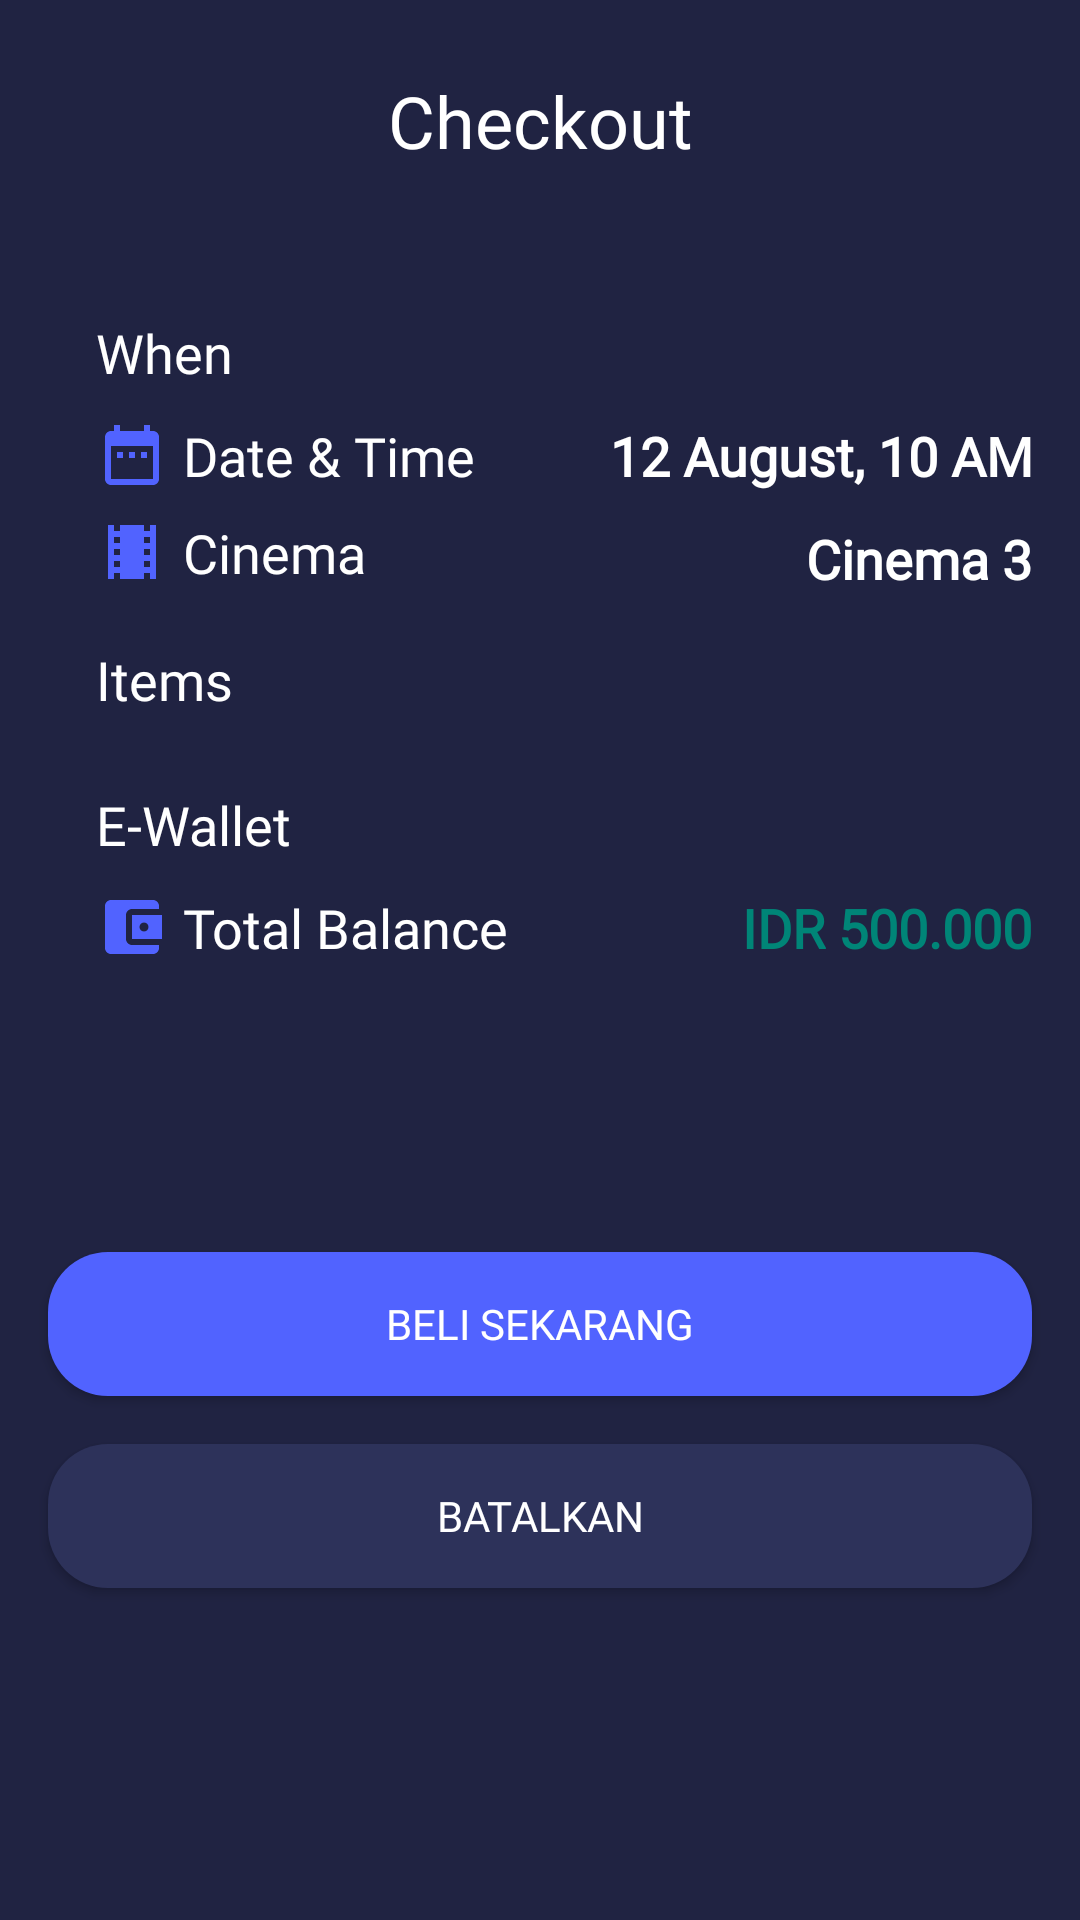

This screen was rendered from an Android layout file. Write that file and the resources it references.
<!-- AndroidManifest.xml: application theme AppThemeEdit -->
<!-- res/layout/activity_checkout.xml -->
<?xml version="1.0" encoding="utf-8"?>
<androidx.constraintlayout.widget.ConstraintLayout xmlns:android="http://schemas.android.com/apk/res/android"
    xmlns:app="http://schemas.android.com/apk/res-auto"
    xmlns:tools="http://schemas.android.com/tools"
    android:layout_width="match_parent"
    android:layout_height="match_parent"
    android:background="@color/colorGreyTua"
    tools:context=".sign.SignInAct">

    <ScrollView
        android:layout_width="match_parent"
        android:layout_height="match_parent"
        android:backgroundTint="@color/colorGreyTua"
        app:layout_constraintBottom_toBottomOf="parent"
        app:layout_constraintEnd_toEndOf="parent"
        app:layout_constraintStart_toStartOf="parent"
        app:layout_constraintTop_toTopOf="parent">

        <androidx.constraintlayout.widget.ConstraintLayout
            android:layout_width="match_parent"
            android:layout_height="wrap_content">

            <TextView
                android:id="@+id/textView7"
                android:layout_width="wrap_content"
                android:layout_height="wrap_content"
                android:layout_marginTop="24dp"
                android:fontFamily="@font/mmedium"
                android:text="@string/checkout"
                android:textColor="@color/colorPutih"
                android:textSize="24sp"
                app:layout_constraintEnd_toEndOf="parent"
                app:layout_constraintStart_toStartOf="parent"
                app:layout_constraintTop_toTopOf="parent" />

            <ImageView
                android:id="@+id/bttnBack"
                android:layout_width="50dp"
                android:layout_height="50dp"
                android:layout_marginStart="16dp"
                android:layout_marginTop="16dp"
                app:layout_constraintStart_toStartOf="parent"
                app:layout_constraintTop_toTopOf="parent"
                app:srcCompat="@drawable/arrow_back" />

            <LinearLayout
                android:id="@+id/linearLayout3"
                android:layout_width="match_parent"
                android:layout_height="wrap_content"
                android:layout_marginStart="16dp"
                android:layout_marginEnd="16dp"
                android:layout_marginBottom="50dp"
                android:orientation="vertical"
                app:layout_constraintBottom_toBottomOf="parent"
                app:layout_constraintEnd_toEndOf="parent"
                app:layout_constraintStart_toStartOf="parent"
                app:layout_constraintTop_toBottomOf="@+id/textView7"
                app:layout_constraintVertical_bias="0.16000003">

                <LinearLayout
                    android:layout_width="match_parent"
                    android:layout_height="wrap_content"
                    android:layout_marginTop="16dp"
                    android:orientation="vertical">

                    <TextView
                        android:layout_width="wrap_content"
                        android:layout_height="wrap_content"
                        android:layout_marginStart="16dp"
                        android:drawablePadding="5dp"
                        android:fontFamily="@font/mlight"
                        android:text="@string/when"
                        android:textColor="@color/colorPutih"
                        android:textSize="18sp" />

                    <LinearLayout
                        android:layout_width="match_parent"
                        android:layout_height="wrap_content"
                        android:orientation="horizontal">

                        <TextView
                            android:layout_width="wrap_content"
                            android:layout_height="wrap_content"
                            android:layout_marginStart="16dp"
                            android:layout_marginTop="10dp"
                            android:drawableLeft="@drawable/date"
                            android:drawablePadding="5dp"
                            android:fontFamily="@font/mlight"
                            android:text="@string/date"
                            android:textColor="@color/colorPutih"
                            android:textSize="18sp" />

                        <TextView
                            android:layout_width="match_parent"
                            android:layout_height="wrap_content"
                            android:layout_marginStart="16dp"
                            android:layout_marginTop="10dp"
                            android:drawablePadding="5dp"
                            android:fontFamily="@font/mlight"
                            android:gravity="right"
                            android:text="12 August, 10 AM"
                            android:textColor="@color/colorPutih"
                            android:textSize="18sp"
                            android:textStyle="bold" />
                    </LinearLayout>

                    <LinearLayout
                        android:layout_width="match_parent"
                        android:layout_height="wrap_content"
                        android:orientation="horizontal">

                        <TextView
                            android:layout_width="wrap_content"
                            android:layout_height="wrap_content"
                            android:layout_marginStart="16dp"
                            android:layout_marginTop="8dp"
                            android:drawableLeft="@drawable/movie"
                            android:drawablePadding="5dp"
                            android:fontFamily="@font/mlight"
                            android:text="@string/cinema"
                            android:textColor="@color/colorPutih"
                            android:textSize="18sp" />

                        <TextView
                            android:layout_width="match_parent"
                            android:layout_height="wrap_content"
                            android:layout_marginStart="16dp"
                            android:layout_marginTop="10dp"
                            android:drawablePadding="5dp"
                            android:fontFamily="@font/mlight"
                            android:gravity="right"
                            android:text="Cinema 3"
                            android:textColor="@color/colorPutih"
                            android:textSize="18sp"
                            android:textStyle="bold" />
                    </LinearLayout>
                </LinearLayout>

                <TextView
                    android:layout_width="wrap_content"
                    android:layout_height="wrap_content"
                    android:layout_marginStart="16dp"
                    android:layout_marginTop="16dp"
                    android:drawablePadding="5dp"
                    android:fontFamily="@font/mlight"
                    android:text="@string/items"
                    android:textColor="@color/colorPutih"
                    android:textSize="18sp" />

                <androidx.recyclerview.widget.RecyclerView
                    android:id="@+id/rvSeats"
                    android:layout_width="match_parent"
                    android:layout_height="wrap_content"
                    android:layout_marginLeft="16dp"></androidx.recyclerview.widget.RecyclerView>

                <LinearLayout
                    android:layout_width="match_parent"
                    android:layout_height="wrap_content"
                    android:layout_marginTop="16dp"
                    android:orientation="vertical">

                </LinearLayout>

                <LinearLayout
                    android:layout_width="match_parent"
                    android:layout_height="wrap_content"
                    android:layout_marginTop="8dp"
                    android:orientation="vertical">

                    <TextView
                        android:layout_width="wrap_content"
                        android:layout_height="wrap_content"
                        android:layout_marginStart="16dp"
                        android:drawablePadding="5dp"
                        android:fontFamily="@font/mlight"
                        android:text="@string/e_wallet"
                        android:textColor="@color/colorPutih"
                        android:textSize="18sp" />

                    <LinearLayout
                        android:layout_width="match_parent"
                        android:layout_height="wrap_content"
                        android:orientation="horizontal">

                        <TextView
                            android:layout_width="wrap_content"
                            android:layout_height="wrap_content"
                            android:layout_marginStart="16dp"
                            android:layout_marginTop="10dp"
                            android:drawableLeft="@drawable/wallet"
                            android:drawablePadding="5dp"
                            android:fontFamily="@font/mlight"
                            android:text="@string/total_balance"
                            android:textColor="@color/colorPutih"
                            android:textSize="18sp" />

                        <TextView
                            android:id="@+id/txt_balance"
                            android:layout_width="match_parent"
                            android:layout_height="wrap_content"
                            android:layout_marginStart="16dp"
                            android:layout_marginTop="10dp"
                            android:drawablePadding="5dp"
                            android:fontFamily="@font/mlight"
                            android:gravity="right"
                            android:text="IDR 500.000"
                            android:textColor="@color/colorPrimary"
                            android:textSize="18sp"
                            android:textStyle="bold" />
                    </LinearLayout>
                </LinearLayout>


            </LinearLayout>

            <Button
                android:id="@+id/bttnSignup"
                android:layout_width="0dp"
                android:layout_height="wrap_content"
                android:layout_marginStart="16dp"
                android:layout_marginTop="16dp"
                android:layout_marginEnd="16dp"
                android:layout_marginBottom="16dp"
                android:background="@drawable/bttn_grey_muda"
                android:fontFamily="@font/mlight"
                android:text="@string/batalkan"
                android:textColor="@color/colorPutih"
                app:layout_constraintBottom_toBottomOf="parent"
                app:layout_constraintEnd_toEndOf="parent"
                app:layout_constraintStart_toStartOf="parent"
                app:layout_constraintTop_toBottomOf="@+id/bttnSignin" />

            <Button
                android:id="@+id/bttnSignin"
                android:layout_width="0dp"
                android:layout_height="wrap_content"
                android:layout_marginStart="16dp"
                android:layout_marginTop="16dp"
                android:layout_marginEnd="16dp"
                android:background="@drawable/bttn_biru"
                android:fontFamily="@font/mmedium"
                android:text="@string/beli_sekarang"
                android:textColor="@color/colorPutih"
                app:layout_constraintBottom_toBottomOf="parent"
                app:layout_constraintEnd_toEndOf="parent"
                app:layout_constraintStart_toStartOf="parent"
                app:layout_constraintTop_toBottomOf="@+id/linearLayout3" />" />
        </androidx.constraintlayout.widget.ConstraintLayout>
    </ScrollView>
</androidx.constraintlayout.widget.ConstraintLayout>
<!-- resources referenced by this layout -->
<resources>
  <color name="colorGreyTua">#202342</color>
  <color name="colorPrimary">#008577</color>
  <color name="colorPutih">#FFFFFF</color>
  <!-- drawable bttn_biru (drawable) -->
  <?xml version="1.0" encoding="utf-8"?>
  <shape xmlns:android="http://schemas.android.com/apk/res/android">
  
      <solid
          android:color="@color/colorBiru"></solid>
      <corners
          android:radius="20dp"></corners>
  </shape>
  <!-- drawable bttn_grey_muda (drawable) -->
  <?xml version="1.0" encoding="utf-8"?>
  <shape xmlns:android="http://schemas.android.com/apk/res/android">
  
      <solid
          android:color="@color/colorGreyMuda"></solid>
      <corners
          android:radius="20dp"></corners>
  </shape>
  <!-- drawable date (drawable) -->
  <vector android:height="24dp" android:tint="#5163FF"
      android:viewportHeight="24.0" android:viewportWidth="24.0"
      android:width="24dp" xmlns:android="http://schemas.android.com/apk/res/android">
      <path android:fillColor="#FF000000" android:pathData="M9,11L7,11v2h2v-2zM13,11h-2v2h2v-2zM17,11h-2v2h2v-2zM19,4h-1L18,2h-2v2L8,4L8,2L6,2v2L5,4c-1.11,0 -1.99,0.9 -1.99,2L3,20c0,1.1 0.89,2 2,2h14c1.1,0 2,-0.9 2,-2L21,6c0,-1.1 -0.9,-2 -2,-2zM19,20L5,20L5,9h14v11z"/>
  </vector>
  <!-- drawable movie (drawable) -->
  <vector android:height="24dp" android:tint="#5163FF"
      android:viewportHeight="24.0" android:viewportWidth="24.0"
      android:width="24dp" xmlns:android="http://schemas.android.com/apk/res/android">
      <path android:fillColor="#FF000000" android:pathData="M18,3v2h-2L16,3L8,3v2L6,5L6,3L4,3v18h2v-2h2v2h8v-2h2v2h2L20,3h-2zM8,17L6,17v-2h2v2zM8,13L6,13v-2h2v2zM8,9L6,9L6,7h2v2zM18,17h-2v-2h2v2zM18,13h-2v-2h2v2zM18,9h-2L16,7h2v2z"/>
  </vector>
  <!-- drawable wallet (drawable) -->
  <vector android:height="24dp" android:tint="#5163FF"
      android:viewportHeight="24.0" android:viewportWidth="24.0"
      android:width="24dp" xmlns:android="http://schemas.android.com/apk/res/android">
      <path android:fillColor="#FF000000" android:pathData="M21,18v1c0,1.1 -0.9,2 -2,2L5,21c-1.11,0 -2,-0.9 -2,-2L3,5c0,-1.1 0.89,-2 2,-2h14c1.1,0 2,0.9 2,2v1h-9c-1.11,0 -2,0.9 -2,2v8c0,1.1 0.89,2 2,2h9zM12,16h10L22,8L12,8v8zM16,13.5c-0.83,0 -1.5,-0.67 -1.5,-1.5s0.67,-1.5 1.5,-1.5 1.5,0.67 1.5,1.5 -0.67,1.5 -1.5,1.5z"/>
  </vector>
  <string name="batalkan">Batalkan</string>
  <string name="beli_sekarang">Beli Sekarang</string>
  <string name="checkout">Checkout</string>
  <string name="cinema">Cinema</string>
  <string name="date">Date &amp; Time</string>
  <string name="e_wallet">E-Wallet</string>
  <string name="items">Items</string>
  <string name="total_balance">Total Balance</string>
  <string name="when">When</string>
  <style name="AppThemeEdit" parent="Theme.AppCompat.Light.NoActionBar">
      </style>
  <color name="colorBiru">#5163FF</color>
  <color name="colorGreyMuda">#2d325a</color>
</resources>
